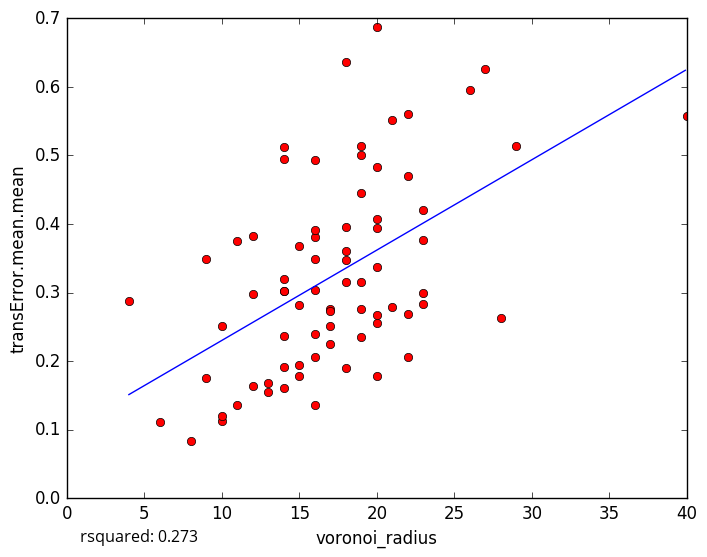

The data file committed next to this chart (first rows):
voronoi_radius, transError.mean.mean
14, 0.4941
18, 0.3475
15, 0.178
6, 0.1115
11, 0.1357
19, 0.5005
20, 0.4835
19, 0.3147
20, 0.2668
16, 0.136
14, 0.1603
10, 0.1133
10, 0.1205
13, 0.1687
9, 0.1753
10, 0.251
20, 0.2551
19, 0.2757
21, 0.5509
16, 0.3487
40, 0.5567
22, 0.5606
11, 0.3756
16, 0.4934
9, 0.3492
14, 0.5119
12, 0.3829
23, 0.3767
22, 0.2062
19, 0.2345
17, 0.2505
18, 0.6358
23, 0.2989
28, 0.2635
21, 0.2792
22, 0.47
8, 0.08279
17, 0.2243
18, 0.3607
12, 0.2974
20, 0.6874
26, 0.5948
17, 0.2767
22, 0.268
20, 0.3943
20, 0.4073
14, 0.3019
20, 0.3378
14, 0.302
16, 0.3811
16, 0.2053
12, 0.1642
17, 0.2737
23, 0.4201
18, 0.3151
16, 0.3912
14, 0.3193
23, 0.2839
15, 0.1941
14, 0.1912
... 18 more rows
